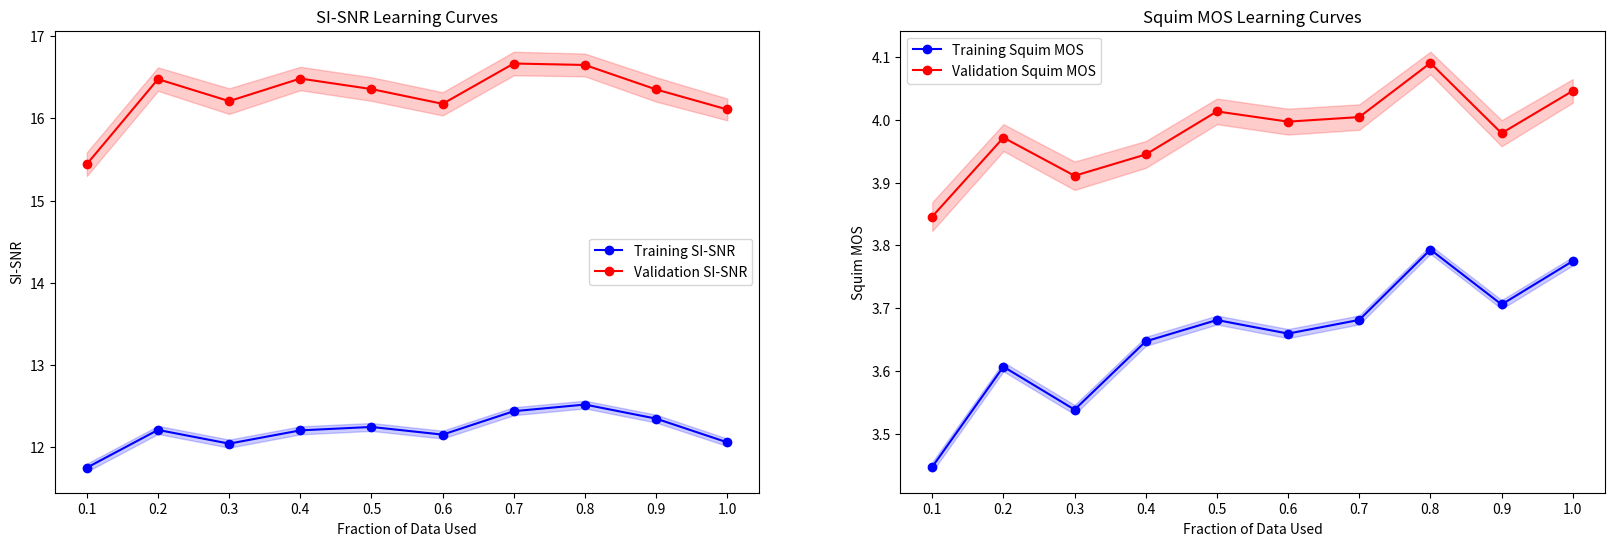

Source code (Python):
import matplotlib.pyplot as plt

# Sample data: fractions of data used and their corresponding performance metrics.
# Replace these with your actual fractions and performance metrics.
total_training_examples = 11572
fractions_of_data = [0.1, 0.2, 0.3, 0.4, 0.5, 0.6, 0.7, 0.8, 0.9, 1.]
training_examples = [int(total_training_examples * frac) for frac in fractions_of_data]

# Validation
val_sisnr_10, val_sisnr_se_10 = 15.441953917440859, 0.14363883202515607
val_sisnr_20, val_sisnr_se_20 = 16.47603084566524, 0.14294986711534546
val_sisnr_30, val_sisnr_se_30 = 16.20867671636702, 0.15588626642327436
val_sisnr_40, val_sisnr_se_40 = 16.483256264219005, 0.14216727486513273
val_sisnr_50, val_sisnr_se_50 = 16.35517001991133, 0.14348859858726945
val_sisnr_60, val_sisnr_se_60 = 16.175808554424822, 0.14096763352884184
val_sisnr_70, val_sisnr_se_70 = 16.666244394570878, 0.1432565742760529
val_sisnr_80, val_sisnr_se_80 = 16.648266483857793, 0.13842938219873466
val_sisnr_90, val_sisnr_se_90 = 16.350830761553013, 0.1484269456651788
val_sisnr_100, val_sisnr_se_100 = 16.107284186710828, 0.13237278740425423

val_squim_mos_10, val_squim_mos_se_10 = 3.8459095251791684, 0.022879437318376196
val_squim_mos_20, val_squim_mos_se_20 = 3.971659612597771, 0.02143530861088559
val_squim_mos_30, val_squim_mos_se_30 = 3.91085997513197, 0.022633777779394293
val_squim_mos_40, val_squim_mos_se_40 = 3.9448364793675617, 0.021412188796201936
val_squim_mos_50, val_squim_mos_se_50 = 4.013431800800619, 0.020381643001799708
val_squim_mos_60, val_squim_mos_se_60 = 3.997125227185129, 0.020627241630852583
val_squim_mos_70, val_squim_mos_se_70 = 4.004416220685811, 0.020308686152108468
val_squim_mos_80, val_squim_mos_se_80 = 4.090607931023663, 0.017952077167521528
val_squim_mos_90, val_squim_mos_se_90 = 3.97871040748161, 0.020787025400390822
val_squim_mos_100, val_squim_mos_se_100 = 4.046145101774086, 0.018766099495034026

validation_sisnr = [val_sisnr_10, val_sisnr_20, val_sisnr_30, val_sisnr_40, val_sisnr_50, val_sisnr_60, val_sisnr_70, val_sisnr_80, val_sisnr_90, val_sisnr_100]
validation_sisnr_se = [val_sisnr_se_10, val_sisnr_se_20, val_sisnr_se_30, val_sisnr_se_40, val_sisnr_se_50, val_sisnr_se_60, val_sisnr_se_70, val_sisnr_se_80, val_sisnr_se_90, val_sisnr_se_100]
validation_squim_mos = [val_squim_mos_10, val_squim_mos_20, val_squim_mos_30, val_squim_mos_40, val_squim_mos_50, val_squim_mos_60, val_squim_mos_70, val_squim_mos_80, val_squim_mos_90, val_squim_mos_100]
validation_squim_mos_se = [val_squim_mos_se_10, val_squim_mos_se_20, val_squim_mos_se_30, val_squim_mos_se_40, val_squim_mos_se_50, val_squim_mos_se_60, val_squim_mos_se_70, val_squim_mos_se_80, val_squim_mos_se_90, val_squim_mos_se_100]


# Training
train_sisnr_10, train_sisnr_se_10 = 11.751247124202413, 0.04897517145027679
train_sisnr_20, train_sisnr_se_20 = 12.21057095263725, 0.049083701321878566
train_sisnr_30, train_sisnr_se_30 = 12.043808353015011, 0.04934631147655701
train_sisnr_40, train_sisnr_se_40 = 12.205102008810886, 0.048473134398917726
train_sisnr_50, train_sisnr_se_50 = 12.24662312886478, 0.048285924858393885
train_sisnr_60, train_sisnr_se_60 = 12.153604656483393, 0.047595365486127306
train_sisnr_70, train_sisnr_se_70 = 12.438217402515495, 0.048380003854892356
train_sisnr_80, train_sisnr_se_80 = 12.519000597700066, 0.04708759275166661
train_sisnr_90, train_sisnr_se_90 = 12.347745827596533, 0.04796324465811897
train_sisnr_100, train_sisnr_se_100 = 12.05933319001014, 0.04609703623147264

train_squim_mos_10, train_squim_mos_se_10 = 3.44692169766998, 0.007685242973447401
train_squim_mos_20, train_squim_mos_se_20 = 3.6065924139200836, 0.007327884343945209
train_squim_mos_30, train_squim_mos_se_30 = 3.5381764278995345, 0.007461553508165439
train_squim_mos_40, train_squim_mos_se_40 = 3.6469974181168308, 0.0072017856847729185
train_squim_mos_50, train_squim_mos_se_50 = 3.6810038726592698, 0.007138933526150617
train_squim_mos_60, train_squim_mos_se_60 = 3.6593500163536192, 0.007253502529366114
train_squim_mos_70, train_squim_mos_se_70 = 3.6811951151200737, 0.007143417199912405
train_squim_mos_80, train_squim_mos_se_80 = 3.7932277275664643, 0.006721966464551902
train_squim_mos_90, train_squim_mos_se_90 = 3.7057521190974607, 0.007060354797931947
train_squim_mos_100, train_squim_mos_se_100 = 3.7749090338923548, 0.006743689625758027


training_sisnr = [train_sisnr_10, train_sisnr_20, train_sisnr_30, train_sisnr_40, train_sisnr_50, train_sisnr_60, train_sisnr_70, train_sisnr_80, train_sisnr_90, train_sisnr_100]
training_sisnr_se = [train_sisnr_se_10, train_sisnr_se_20, train_sisnr_se_30, train_sisnr_se_40, train_sisnr_se_50, train_sisnr_se_60, train_sisnr_se_70, train_sisnr_se_80, train_sisnr_se_90, train_sisnr_se_100]
training_squim_mos = [train_squim_mos_10, train_squim_mos_20, train_squim_mos_30, train_squim_mos_40, train_squim_mos_50, train_squim_mos_60, train_squim_mos_70, train_squim_mos_80, train_squim_mos_90, train_squim_mos_100]
training_squim_mos_se = [train_squim_mos_se_10, train_squim_mos_se_20, train_squim_mos_se_30, train_squim_mos_se_40, train_squim_mos_se_50, train_squim_mos_se_60, train_squim_mos_se_70, train_squim_mos_se_80, train_squim_mos_se_90, train_squim_mos_se_100]



# Creating subplots
fig, axs = plt.subplots(1, 2, figsize=(20, 6))  # 1 row, 2 columns

# SI-SNR subplot
axs[0].plot(fractions_of_data, training_sisnr, label='Training SI-SNR', marker='o', color='blue')
axs[0].fill_between(fractions_of_data, 
                    [a - b for a, b in zip(training_sisnr, training_sisnr_se)], 
                    [a + b for a, b in zip(training_sisnr, training_sisnr_se)], 
                    color='blue', alpha=0.2)
axs[0].plot(fractions_of_data, validation_sisnr, label='Validation SI-SNR', marker='o', color='red')
axs[0].fill_between(fractions_of_data, 
                    [a - b for a, b in zip(validation_sisnr, validation_sisnr_se)], 
                    [a + b for a, b in zip(validation_sisnr, validation_sisnr_se)], 
                    color='red', alpha=0.2)
axs[0].set_title('SI-SNR Learning Curves')
axs[0].set_xlabel('Fraction of Data Used')
axs[0].set_ylabel('SI-SNR')
axs[0].set_xticks(fractions_of_data)
axs[0].legend()

# Squim MOS subplot
axs[1].plot(fractions_of_data, training_squim_mos, label='Training Squim MOS', marker='o',color='blue')
axs[1].fill_between(fractions_of_data, 
                    [a - b for a, b in zip(training_squim_mos, training_squim_mos_se)], 
                    [a + b for a, b in zip(training_squim_mos, training_squim_mos_se)], 
                    color='blue', alpha=0.2)
axs[1].plot(fractions_of_data, validation_squim_mos, label='Validation Squim MOS', marker='o', color='red')
axs[1].fill_between(fractions_of_data, 
                    [a - b for a, b in zip(validation_squim_mos, validation_squim_mos_se)], 
                    [a + b for a, b in zip(validation_squim_mos, validation_squim_mos_se)], 
                    color='red', alpha=0.2)
axs[1].set_title('Squim MOS Learning Curves')
axs[1].set_xlabel('Fraction of Data Used')
axs[1].set_ylabel('Squim MOS')
axs[1].set_xticks(fractions_of_data)
axs[1].legend()

plt.savefig('learning_curves.png', dpi=300)
plt.show()


